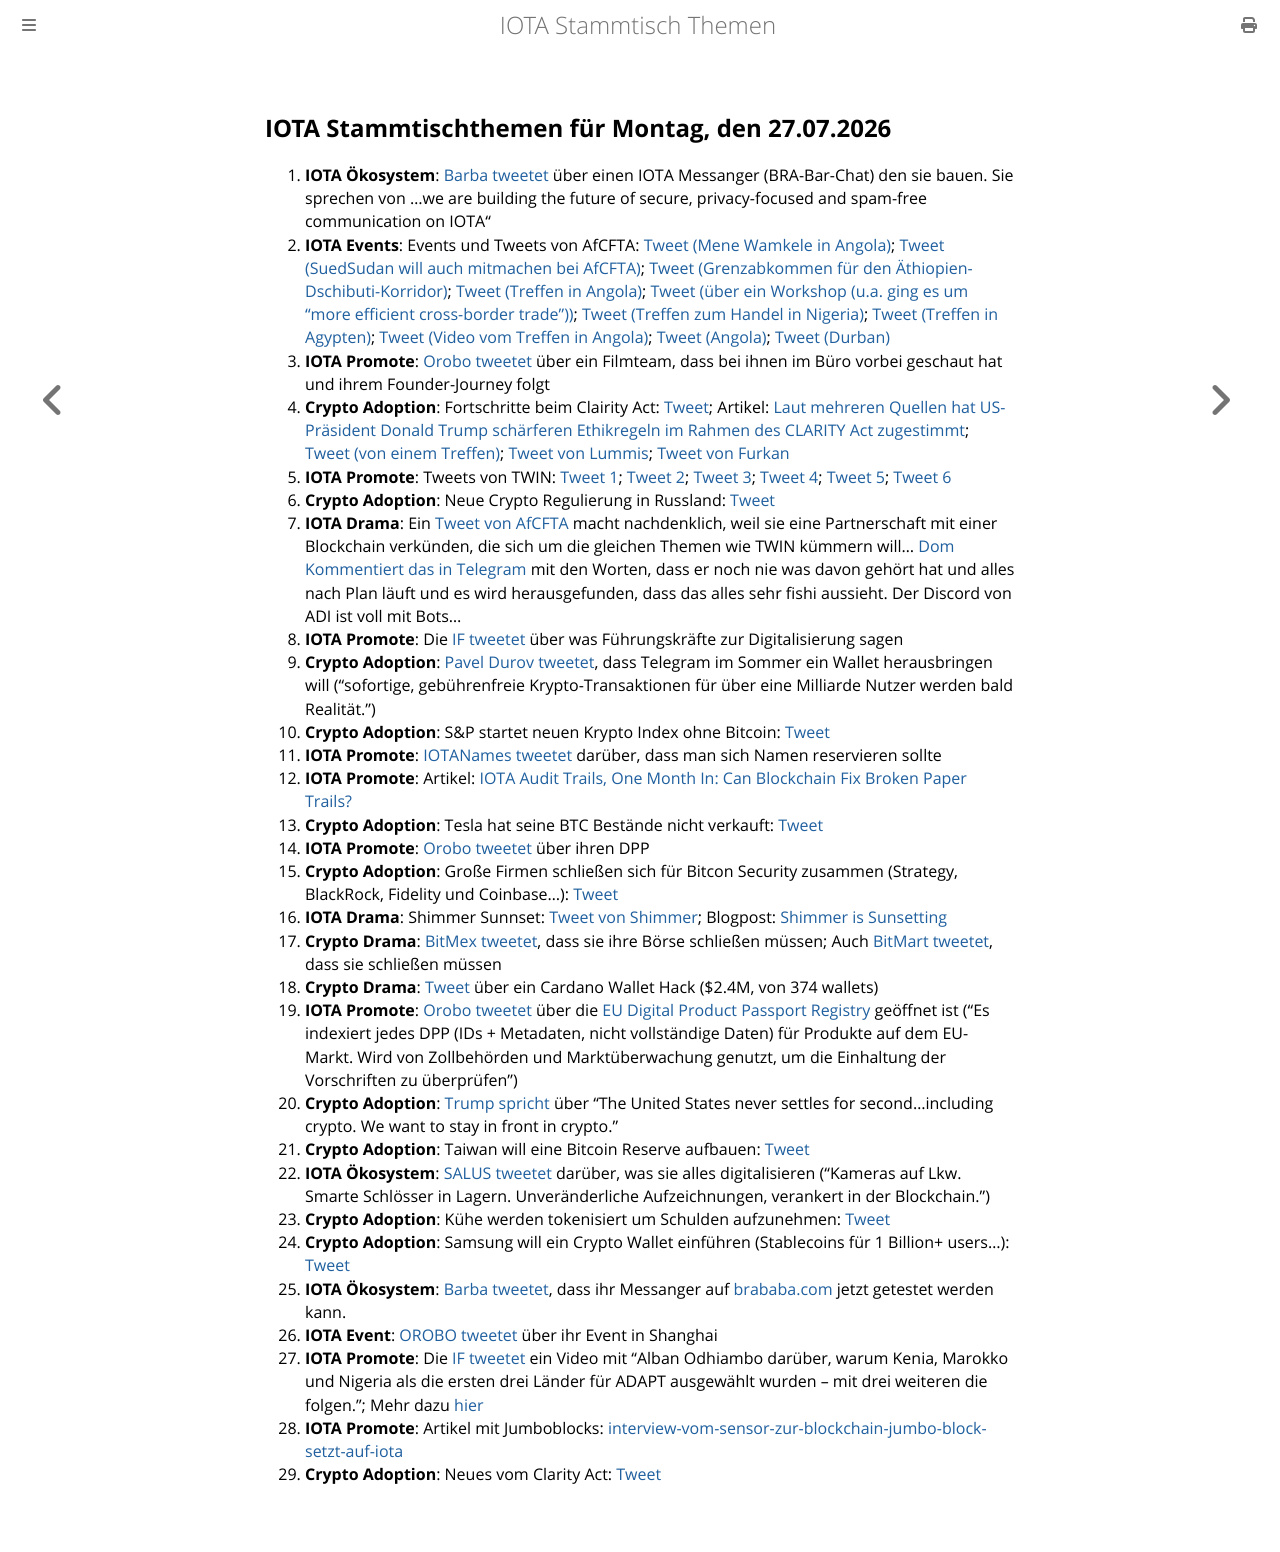

repository: iota-community/community-events · page: stammtisch/2026-07-27/index.html · generator: mdbook

## IOTA Stammtischthemen für Montag, den 27.07.2026

1. **IOTA Ökosystem**: [Barba tweetet](https://x.com/Barba_ffm/status/2079267754830635514?s=20) über einen IOTA Messanger (BRA-Bar-Chat) den sie bauen. Sie sprechen von ...we are building the future of secure, privacy-focused and spam-free communication on IOTA"
2. **IOTA Events**: Events und Tweets von AfCFTA: [Tweet (Mene Wamkele in Angola)](https://x.com/AfCFTA/status/2079230600616042840?s=20); [Tweet (SuedSudan will auch mitmachen bei AfCFTA)](https://x.com/AfCFTA/status/2079217752015839664?s=20); [Tweet (Grenzabkommen für den Äthiopien-Dschibuti-Korridor)](https://x.com/TradeMarkAfrica/status/2079511266058526728?s=20); [Tweet (Treffen in Angola)](https://x.com/AfCFTA/status/2079644198706242041?s=20); [Tweet (über ein Workshop (u.a. ging es um "more efficient cross-border trade"))](https://x.com/AfCFTA/status/2079912549156315248?s=20); [Tweet (Treffen zum Handel in Nigeria)](https://x.com/TradeMarkAfrica/status/2080216714885705824?s=20); [Tweet (Treffen in Agypten)](https://x.com/AfCFTA/status/2080348967431213319?s=20); [Tweet (Video vom Treffen in Angola)](https://x.com/AfCFTA/status/2080633915547566534?s=20); [Tweet (Angola)](https://x.com/AfCFTA/status/2081114033889968215?s=20); [Tweet (Durban)](https://x.com/AfCFTA/status/2081735281925882212?s=20)
3. **IOTA Promote**: [Orobo tweetet](https://x.com/HelloOrobo/status/2079394587853127971?s=20) über ein Filmteam, dass bei ihnen im Büro vorbei geschaut hat und ihrem Founder-Journey folgt
4. **Crypto Adoption**: Fortschritte beim Clairity Act: [Tweet](https://x.com/coinbureau/status/2079340855903879613?s=20); Artikel: [Laut mehreren Quellen hat US-Präsident Donald Trump schärferen Ethikregeln im Rahmen des CLARITY Act zugestimmt](https://www.blocktrainer.de/blog/laut-insidern-trump-hat-strengen-ethikregeln-fuer-den-clarity-act-zugestimmt); [Tweet (von einem Treffen)](https://x.com/Vivek4real_/status/2079910332819296563?s=20); [Tweet von Lummis](https://x.com/SenLummis/status/2079967557352861705?s=20); [Tweet von Furkan](https://x.com/FurkanCCTV/status/2079967701439516798?s=20)
5. **IOTA Promote**: Tweets von TWIN: [Tweet 1](https://x.com/TWINGlobalOrg/status/2079219783875105265?s=20); [Tweet 2](https://x.com/TWINGlobalOrg/status/2079551973167120670?s=20); [Tweet 3](https://x.com/TWINGlobalOrg/status/2079944558037586190?s=20); [Tweet 4](https://x.com/TWINGlobalOrg/status/2080322045095670123?s=20); [Tweet 5](https://x.com/TWINGlobalOrg/status/2080593837177688463?s=20); [Tweet 6](https://x.com/TWINGlobalOrg/status/2081726299446370418?s=20)
6. **Crypto Adoption**: Neue Crypto Regulierung in Russland: [Tweet](https://x.com/coinbureau/status/2079567076499361931?s=20)
7. **IOTA Drama**: Ein [Tweet von AfCFTA](https://x.com/AfCFTA/status/2079565102248853563?s=20) macht nachdenklich, weil sie eine Partnerschaft mit einer Blockchain verkünden, die sich um die gleichen Themen wie TWIN kümmern will... [Dom Kommentiert das in Telegram](https://t.me/IOTA_Official_Community/39834) mit den Worten, dass er noch nie was davon gehört hat und alles nach Plan läuft und es wird herausgefunden, dass das alles sehr fishi aussieht. Der Discord von ADI ist voll mit Bots...
8. **IOTA Promote**: Die [IF tweetet](https://x.com/iota/status/2079597270559826197?s=20) über was Führungskräfte zur Digitalisierung sagen
9. **Crypto Adoption**: [Pavel Durov tweetet](https://x.com/durov/status/2079618297696248245?s=20), dass Telegram im Sommer ein Wallet herausbringen will ("sofortige, gebührenfreie Krypto-Transaktionen für über eine Milliarde Nutzer werden bald Realität.")
10. **Crypto Adoption**: S&P startet neuen Krypto Index ohne Bitcoin: [Tweet](https://x.com/MissCryptoGER/status/2079876608131809472?s=20)
11. **IOTA Promote**: [IOTANames tweetet](https://x.com/iotanames/status/2079985061961617773?s=20) darüber, dass man sich Namen reservieren sollte
12. **IOTA Promote**: Artikel: [IOTA Audit Trails, One Month In: Can Blockchain Fix Broken Paper Trails?](https://chainaffairs.com/iota-audit-trails-one-month-in-can-blockchain-fix-broken-paper-trails/)
13. **Crypto Adoption**: Tesla hat seine BTC Bestände nicht verkauft: [Tweet](https://x.com/WatcherGuru/status/2080022942151331992?s=20)
14. **IOTA Promote**: [Orobo tweetet](https://x.com/HelloOrobo/status/2080125420394168460?s=20) über ihren DPP
15. **Crypto Adoption**: Große Firmen schließen sich für Bitcon Security zusammen (Strategy, BlackRock, Fidelity und Coinbase...): [Tweet](https://x.com/FurkanCCTV/status/2080270859713777716?s=20)
16. **IOTA Drama**: Shimmer Sunnset: [Tweet von Shimmer](https://x.com/shimmernet/status/2080276750408331272?s=20); Blogpost: [Shimmer is Sunsetting](https://blog.shimmer.network/shimmer-is-sunsetting/)
17. **Crypto Drama**: [BitMex tweetet](https://x.com/BitMEX/status/2080201602456301580?s=20), dass sie ihre Börse schließen müssen; Auch [BitMart tweetet](https://x.com/BitMartExchange/status/2081197305491845201?s=20), dass sie schließen müssen
18. **Crypto Drama**: [Tweet](https://x.com/CoinMarketCap/status/2080107423121973556?s=20) über ein Cardano Wallet Hack ($2.4M, von 374 wallets)
19. **IOTA Promote**: [Orobo tweetet](https://x.com/HelloOrobo/status/2080447882831040608?s=20) über die [EU Digital Product Passport Registry](https://single-market-economy.ec.europa.eu/single-market/digital-product-passport/dpp-registry_en) geöffnet ist ("Es indexiert jedes DPP (IDs + Metadaten, nicht vollständige Daten) für Produkte auf dem EU-Markt. Wird von Zollbehörden und Marktüberwachung genutzt, um die Einhaltung der Vorschriften zu überprüfen")
20. **Crypto Adoption**: [Trump spricht](https://x.com/AltcoinDaily/status/2080379494188433885?s=20) über "The United States never settles for second...including crypto. We want to stay in front in crypto."
21. **Crypto Adoption**: Taiwan will eine Bitcoin Reserve aufbauen: [Tweet](https://x.com/Vivek4real_/status/2080344500896199115?s=20)
22. **IOTA Ökosystem**: [SALUS tweetet](https://x.com/salusplatform/status/2080578736232026459?s=20) darüber, was sie alles digitalisieren ("Kameras auf Lkw. Smarte Schlösser in Lagern. Unveränderliche Aufzeichnungen, verankert in der Blockchain.")
24. **Crypto Adoption**: Kühe werden tokenisiert um Schulden aufzunehmen: [Tweet](https://x.com/BSCNews/status/2080366838236549140?s=20)
25. **Crypto Adoption**: Samsung will ein Crypto Wallet einführen (Stablecoins für 1 Billion+ users...): [Tweet](https://x.com/AshCrypto/status/2080635752942334193?s=20)
26. **IOTA Ökosystem**: [Barba tweetet](https://x.com/Barba_ffm/status/2081107767834956165?s=20), dass ihr Messanger auf [brababa.com](https://t.co/mq6i37ULmM) jetzt getestet werden kann.
27. **IOTA Event**: [OROBO tweetet](https://x.com/HelloOrobo/status/2081294831654219972?s=20) über ihr Event in Shanghai
28. **IOTA Promote**: Die [IF tweetet](https://x.com/iota/status/2081394112310243770?s=20) ein Video mit "Alban Odhiambo darüber, warum Kenia, Marokko und Nigeria als die ersten drei Länder für ADAPT ausgewählt wurden – mit drei weiteren die folgen."; Mehr dazu [hier](https://blog.iota.org/first-adapt-implementations/)
29. **IOTA Promote**: Artikel mit Jumboblocks: [interview-vom-sensor-zur-blockchain-jumbo-block-setzt-auf-iota](https://kryptorevolution.de/interview-vom-sensor-zur-blockchain-jumbo-block-setzt-auf-iota/)
30. **Crypto Adoption**: Neues vom Clarity Act: [Tweet](https://x.com/healthy_pockets/status/2081680258193850831?s=20)
